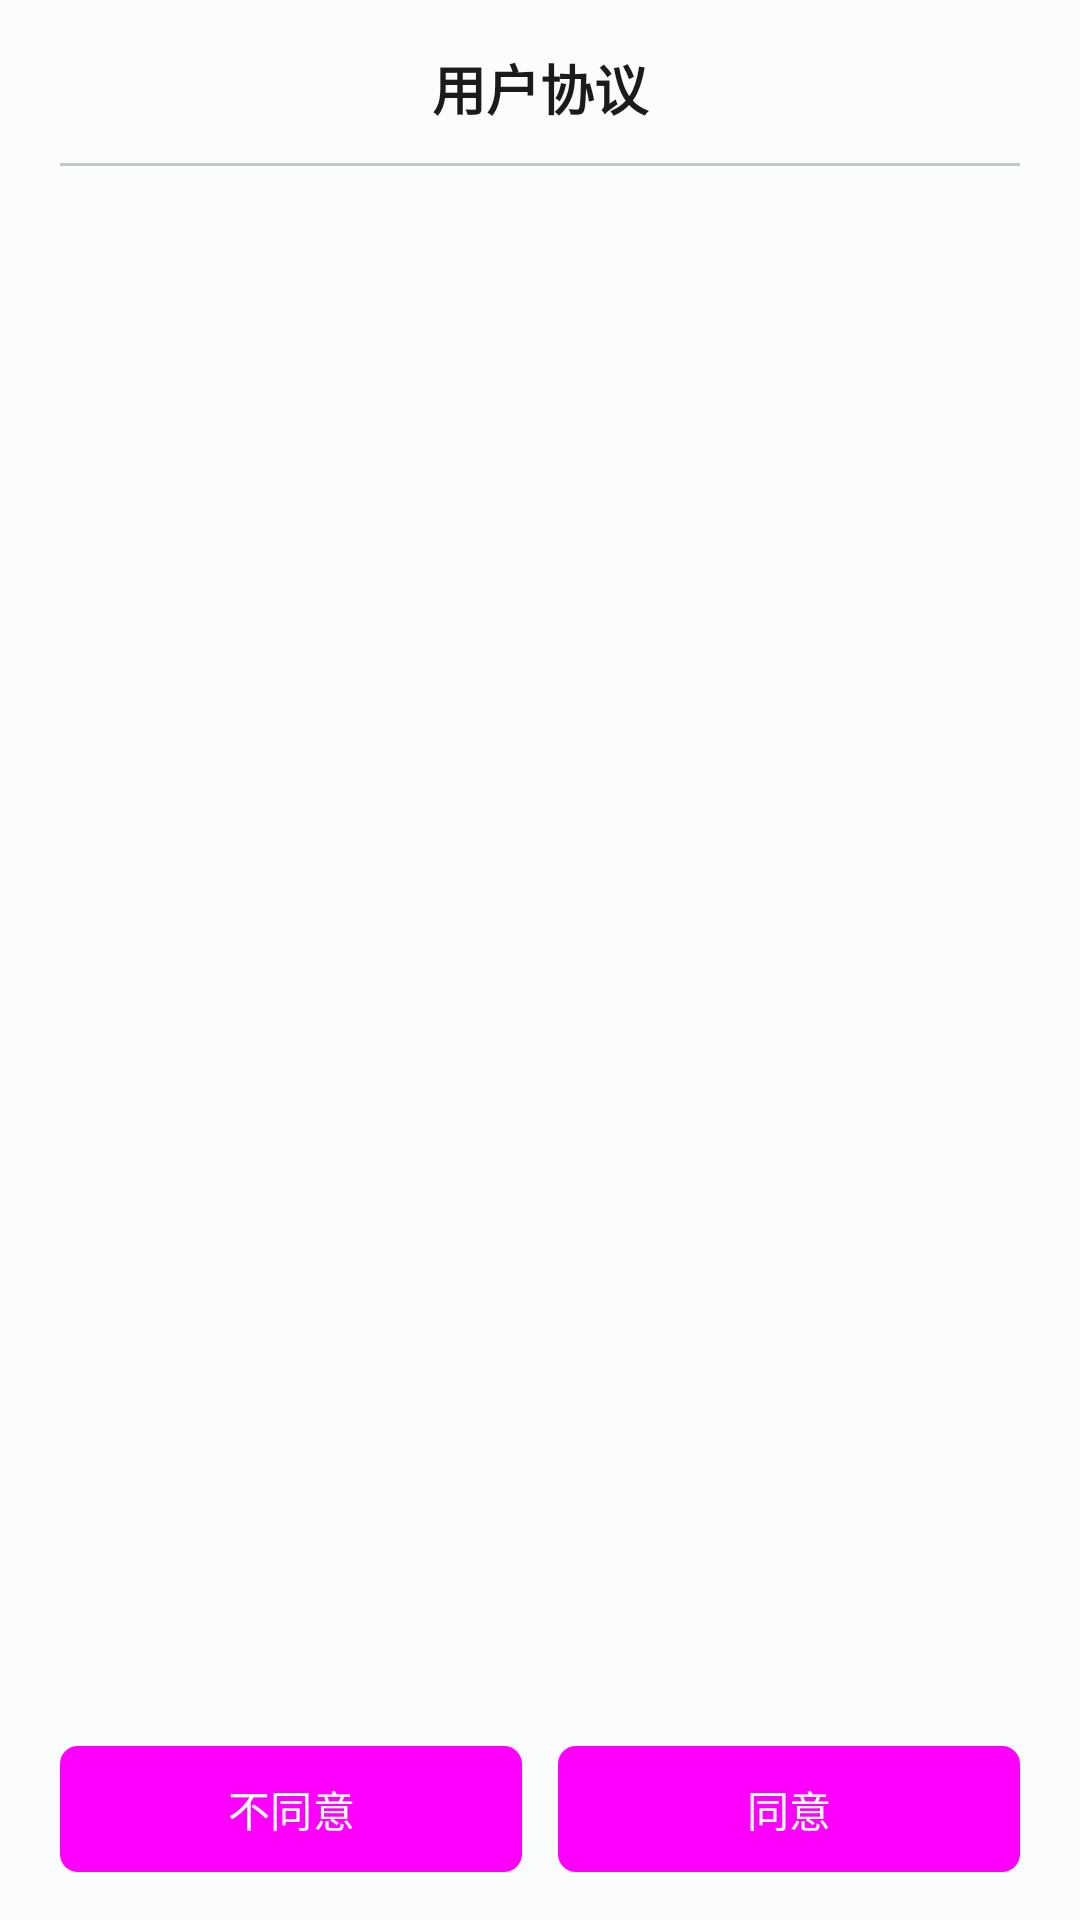

Write the Android layout XML for this screen, with the resource values it uses.
<!-- AndroidManifest.xml: application theme AppTheme -->
<!-- res/layout/user_agreement.xml -->
<?xml version="1.0" encoding="utf-8"?>
<LinearLayout xmlns:android="http://schemas.android.com/apk/res/android"
    android:layout_width="match_parent"
    android:layout_height="wrap_content"
    android:orientation="vertical"
    android:paddingStart="20dp"
    android:paddingTop="16dp"
    android:paddingEnd="20dp"
    android:paddingBottom="16dp">

    <TextView
        android:layout_width="match_parent"
        android:layout_height="wrap_content"
        android:gravity="center"
        android:paddingBottom="12dp"
        android:text="@string/app_agreement"
        android:textColor="?attr/colorOnSurface"
        android:textSize="18sp"
        android:textStyle="bold" />

    <View
        android:layout_width="match_parent"
        android:layout_height="1dp"
        android:background="?attr/colorOutlineVariant" />

    <ScrollView
        android:layout_width="match_parent"
        android:layout_height="0dp"
        android:layout_marginTop="12dp"
        android:layout_weight="1"
        android:fillViewport="true"
        android:overScrollMode="never">

        <TextView
            android:id="@+id/tv_content"
            android:layout_width="match_parent"
            android:layout_height="wrap_content"
            android:lineSpacingExtra="4dp"
            android:paddingBottom="8dp"
            android:textColor="?attr/colorOnSurface"
            android:textSize="14sp" />
    </ScrollView>

    <LinearLayout
        android:layout_width="match_parent"
        android:layout_height="wrap_content"
        android:layout_marginTop="16dp"
        android:gravity="center"
        android:orientation="horizontal">

        <Button
            android:id="@+id/tv_cancel"
            android:layout_width="0dp"
            android:layout_height="42dp"
            android:layout_weight="1"
            android:layout_marginEnd="6dp"
            android:background="@drawable/bg_btn_primary"
            android:backgroundTint="@null"
            android:text="@string/app_btn_disagree"
            android:textColor="?attr/colorOnPrimary"
            android:textSize="14sp" />

        <Button
            android:id="@+id/tv_agree"
            android:layout_width="0dp"
            android:layout_height="42dp"
            android:layout_weight="1"
            android:layout_marginStart="6dp"
            android:background="@drawable/bg_btn_primary"
            android:backgroundTint="@null"
            android:text="@string/app_btn_agree"
            android:textColor="?attr/colorOnPrimary"
            android:textSize="14sp" />
    </LinearLayout>
</LinearLayout>
<!-- resources referenced by this layout -->
<resources>
  <!-- drawable bg_btn_primary (drawable) -->
  <?xml version="1.0" encoding="utf-8"?>
  
  <shape xmlns:android="http://schemas.android.com/apk/res/android"
      android:shape="rectangle">
      <solid android:color="?attr/colorPrimary" />
      <corners android:radius="6dp" />
  </shape>
  <string name="app_agreement">用户协议</string>
  <string name="app_btn_agree">同意</string>
  <string name="app_btn_disagree">不同意</string>
  <color name="md_primary">#FF006A61</color>
  <color name="md_on_primary">#FFFFFFFF</color>
  <color name="md_primary_container">#FF73F8E8</color>
  <color name="md_on_primary_container">#FF00201C</color>
  <color name="md_secondary">#FF4A635E</color>
  <color name="md_on_secondary">#FFFFFFFF</color>
  <color name="md_secondary_container">#FFCCE8E1</color>
  <color name="md_on_secondary_container">#FF051F1B</color>
  <color name="md_tertiary">#FF44617A</color>
  <color name="md_on_tertiary">#FFFFFFFF</color>
  <color name="md_tertiary_container">#FFC9E5FF</color>
  <color name="md_on_tertiary_container">#FF001E30</color>
  <color name="md_error">#FFBA1A1A</color>
  <color name="md_on_error">#FFFFFFFF</color>
  <color name="md_error_container">#FFFFDAD6</color>
  <color name="md_on_error_container">#FF410002</color>
  <color name="md_background">#FFFAFDFB</color>
  <color name="md_on_background">#FF191C1B</color>
  <color name="md_surface">#FFFAFDFB</color>
  <color name="md_on_surface">#FF191C1B</color>
  <color name="md_surface_variant">#FFDAE5E1</color>
  <color name="md_on_surface_variant">#FF3E4946</color>
  <color name="md_outline">#FF6E7976</color>
  <color name="md_outline_variant">#FFBEC9C5</color>
  <color name="md_inverse_surface">#FF2E3130</color>
  <color name="md_inverse_on_surface">#FFEFF1EF</color>
  <color name="md_inverse_primary">#FF52DBCB</color>
  <color name="md_surface_container_lowest">#FFFFFFFF</color>
  <color name="md_surface_container_low">#FFF4FBF8</color>
  <color name="md_surface_container">#FFEEF6F2</color>
  <color name="md_surface_container_high">#FFE8F1ED</color>
  <color name="md_surface_container_highest">#FFE2ECE8</color>
  <style name="AppTheme.Button" parent="Widget.Material3.Button">
          <item name="android:textColor">?attr/colorOnPrimary</item>
      </style>
</resources>
